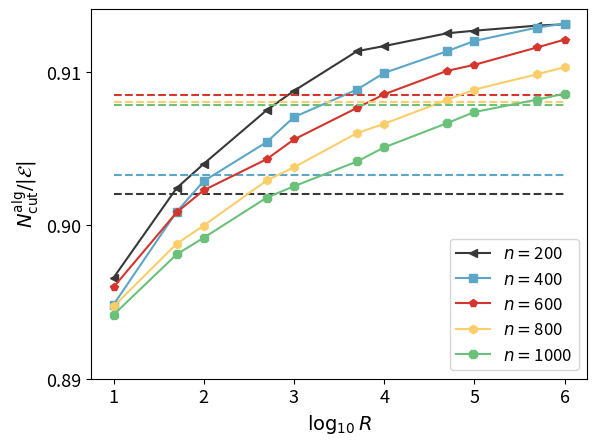
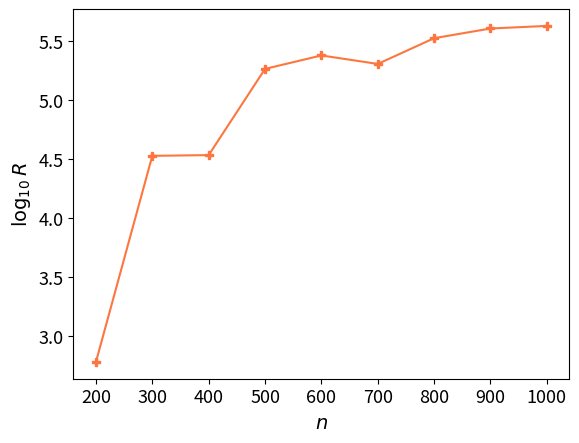

Generate these figures, in order, with matplotlib:
import numpy as np
import matplotlib.pyplot as plt


GW0=np.zeros((9,40))
bias0=np.zeros((9,40))


#WS-ab-QAOA for n=200,400,600,800,1000

bias0=np.array([ 270.6  ,   541.95,   817.65, 1089.65 , 1361.775])


#GW algorithm for different R and n=200,400,600,800,1000
R=[10,50,100,500,1000,5000,10000,50000,100000,500000,1000000]
GW=np.zeros((5,len(R)))

GW[0]=np.array([268.975, 270.725, 271.2  , 272.25 , 272.625, 273.4  , 273.5  ,
       273.75 , 273.8  , 273.9  , 273.925])

GW[1]=np.array([536.9  , 540.525, 541.725, 543.25 , 544.225, 545.3  , 545.95 ,
       546.8  , 547.2  , 547.725, 547.875])

GW[2]=np.array([806.375, 810.75 , 812.05 , 813.875, 815.025, 816.875, 817.675,
       819.05 , 819.4  , 820.425, 820.875])

GW[3]=np.array([1073.65 , 1078.55 , 1079.975, 1083.5  , 1084.525, 1087.2  ,
       1087.925, 1089.8  , 1090.6  , 1091.8  , 1092.35 ])

GW[4]=np.array([1341.25 , 1347.15 , 1348.775, 1352.7  , 1353.8  , 1356.225,
       1357.6  , 1359.975, 1361.05 , 1362.275, 1362.85 ])

n_list=np.array([200*i for i in range(1,6)])

#Figure 5
plt.figure()

c1=['#383838', '#5CA7C7', '#D4352D', '#FBCE6A','#6BC179']
#c1=['#237B9F', '#71BFB2', '#AD0B08', '#EC817E', '#FEE066']
m1=['<','s','p','h','8']

for i in range(5):

    plt.plot(np.log10(R),GW[i]/1.5/n_list[i],marker=m1[i],color=c1[i],label=r'$n=$'+str(n_list[i]))
    plt.plot(np.array([1,6]),np.array([bias0[i],bias0[i]])/n_list[i]/1.5,color=c1[i],linestyle='--' )
    
plt.xlabel(r'$\log_{10} R$',fontsize=14)
plt.ylabel(r'$N_\mathrm{cut}^\mathrm{alg}/|\mathcal{E}|$',fontsize=14)
plt.legend(prop={'size': 12})
plt.yticks([0.89,0.9,0.91])
plt.tick_params(labelsize='13')
plt.savefig('Fig_nR1.pdf',format='pdf',dpi=1200,bbox_inches='tight')
plt.show()


#Fig6
Rcut=np.zeros((9,40))

#200
Rcut[0]=np.array([3.1000e+02, 9.3600e+02, 8.0000e+00, 3.0000e+00, 2.3600e+02,
       1.0000e+00, 4.5000e+01, 6.2300e+02, 3.4200e+03, 3.0000e+00,
       8.8000e+01, 8.6000e+01, 1.8000e+01, 8.0600e+02, 6.0000e+00,
       1.8300e+02, 4.0000e+00, 9.9000e+01, 3.0000e+00, 2.1000e+01,
       2.1000e+01, 1.8200e+02, 8.0000e+00, 3.5000e+01, 1.1651e+04,
       3.4000e+01, 8.7000e+02, 3.8500e+02, 8.0000e+00, 8.0000e+00,
       1.9010e+03, 3.0000e+00, 6.0000e+00, 1.9800e+02, 4.2000e+01,
       1.4820e+03, 1.8000e+01, 1.2000e+01, 2.0000e+00, 1.8800e+02])
#300
Rcut[1]=np.array([4.90000e+01, 2.10000e+01, 1.06000e+02, 2.70000e+01, 3.00000e+00,
       1.10000e+02, 4.23000e+02, 2.13000e+02, 7.00000e+00, 4.82600e+03,
       8.11000e+02, 8.90000e+01, 9.87000e+02, 5.50000e+01, 7.60000e+01,
       4.68550e+04, 2.31000e+02, 5.00000e+00, 2.70000e+01, 4.53100e+03,
       3.00000e+00, 1.00000e+00, 5.00000e+00, 3.10000e+01, 2.25000e+03,
       2.51100e+03, 1.91000e+02, 2.77417e+05, 4.00000e+01, 2.54000e+02,
       5.60000e+01, 1.10000e+01, 5.15000e+02, 2.47000e+02, 1.00000e+00,
       1.20000e+01, 8.50000e+01, 3.10000e+01, 6.63000e+02, 1.00000e+06])
#400
Rcut[2]=np.array([2.38000e+02, 2.58050e+04, 2.90000e+01, 2.40000e+01, 1.00000e+06,
       9.00000e+00, 6.43000e+02, 1.10000e+01, 8.73100e+03, 2.77587e+05,
       7.00000e+00, 1.00000e+01, 2.00000e+01, 1.70000e+01, 3.40000e+01,
       1.10460e+04, 1.50000e+01, 4.59800e+03, 6.80000e+01, 8.10000e+01,
       1.03500e+03, 5.58000e+02, 9.00000e+00, 2.40000e+01, 5.40000e+01,
       8.45000e+02, 1.04000e+02, 2.00000e+01, 4.20000e+01, 5.30000e+01,
       4.17000e+02, 7.67000e+02, 5.90000e+01, 2.83630e+04, 5.00000e+00,
       1.29000e+02, 2.70000e+01, 1.98000e+02, 8.62000e+02, 7.20000e+01])
#500
Rcut[3]=np.array([5.30000e+01, 1.19200e+03, 1.00000e+06, 6.10000e+01, 5.44778e+05,
       7.10000e+01, 1.00000e+06, 1.39600e+03, 1.30760e+04, 3.60000e+01,
       5.80000e+01, 1.00000e+06, 2.63000e+02, 5.55104e+05, 2.00000e+01,
       1.21700e+03, 2.47000e+02, 1.53800e+03, 1.32000e+02, 6.70000e+01,
       3.14000e+02, 1.00000e+06, 2.75700e+03, 1.00000e+06, 2.33000e+02,
       4.30000e+01, 1.26365e+05, 2.28900e+03, 7.40000e+01, 5.40000e+01,
       2.20000e+01, 1.98000e+02, 1.00000e+06, 5.55950e+04, 2.17000e+02,
       9.20000e+01, 4.53800e+03, 3.18450e+04, 2.06500e+03, 4.90000e+02])
#600
Rcut[4]=np.array([1.61410e+04, 6.35000e+02, 1.00000e+06, 1.20200e+03, 7.26400e+03,
       4.69700e+03, 3.64878e+05, 1.70000e+01, 1.00000e+06, 1.00000e+06,
       1.02300e+03, 2.10000e+01, 5.25200e+03, 9.59000e+02, 3.50000e+01,
       7.13900e+03, 2.89914e+05, 4.56808e+05, 9.38600e+03, 9.95000e+02,
       1.00000e+06, 1.00000e+06, 3.97000e+02, 1.00000e+06, 1.00000e+06,
       1.57000e+02, 3.90000e+01, 1.47700e+03, 1.80070e+04, 1.65243e+05,
       7.35000e+02, 4.58500e+03, 2.10000e+01, 3.80400e+03, 5.45800e+03,
       1.00000e+06, 5.77480e+04, 3.59920e+04, 8.92460e+04, 3.34900e+03])
#700
Rcut[5]=np.array([1.00000e+06, 9.41000e+02, 1.00000e+06, 7.99400e+03, 2.42958e+05,
       1.85730e+04, 1.11900e+03, 7.00000e+01, 1.96000e+02, 1.23600e+03,
       5.14900e+03, 1.00000e+06, 2.71800e+03, 8.50000e+01, 2.10740e+04,
       1.00000e+00, 4.75000e+02, 1.00000e+06, 1.10000e+01, 9.20000e+02,
       1.00000e+06, 3.09900e+03, 3.71700e+03, 3.96008e+05, 6.14000e+02,
       1.41100e+03, 9.49000e+02, 1.97479e+05, 2.43200e+03, 2.15000e+02,
       1.99000e+02, 1.00000e+06, 2.00000e+01, 2.18680e+04, 4.59730e+04,
       8.72700e+05, 1.29371e+05, 1.07500e+03, 1.13910e+05, 1.96400e+03])

#800
Rcut[6]=np.array([1.64700e+03, 3.55200e+03, 1.00000e+06, 1.00000e+06, 5.30000e+01,
       6.55600e+04, 2.23380e+04, 2.27000e+02, 2.70590e+04, 1.00000e+06,
       1.52740e+04, 1.28180e+04, 1.63600e+03, 4.48970e+04, 1.00000e+06,
       2.63098e+05, 6.57175e+05, 4.53770e+04, 3.86480e+04, 1.01800e+03,
       6.99200e+03, 1.00000e+06, 1.32610e+04, 2.80000e+01, 1.00000e+06,
       1.00000e+06, 1.76500e+03, 1.00000e+06, 7.33750e+04, 2.95410e+04,
       1.00000e+06, 9.62200e+03, 2.73700e+03, 1.45000e+02, 1.00000e+06,
       1.00000e+06, 1.84120e+04, 2.19000e+02, 2.72240e+04, 1.00000e+06])

#900
Rcut[7]=np.array([1.81400e+04, 9.83800e+03, 2.38432e+05, 1.00000e+06, 1.00000e+06,
       1.00000e+06, 7.03283e+05, 1.55000e+02, 1.00000e+06, 1.85640e+04,
       3.08900e+03, 1.00000e+06, 9.41600e+03, 4.40787e+05, 2.78800e+03,
       4.30340e+04, 1.00000e+06, 6.43413e+05, 5.84480e+04, 3.68590e+04,
       5.56200e+03, 5.85313e+05, 5.60000e+01, 1.09560e+04, 1.93100e+03,
       1.17430e+04, 1.00000e+06, 8.81800e+03, 1.00000e+06, 3.50611e+05,
       1.00000e+06, 8.21861e+05, 1.16600e+03, 1.00000e+06, 7.03480e+04,
       7.99690e+04, 1.00000e+06, 4.01000e+03, 1.00000e+06, 1.90000e+02])
#1000
Rcut[8]=np.array([1.00000e+06, 8.12000e+02, 3.04500e+04, 1.00000e+06, 1.99966e+05,
       4.87000e+02, 3.30000e+01, 2.47190e+04, 5.89770e+04, 3.09900e+03,
       1.00000e+06, 7.69490e+04, 1.00000e+06, 1.70920e+04, 1.00000e+06,
       1.00000e+06, 6.09320e+05, 4.71000e+02, 2.25100e+03, 1.00000e+06,
       2.34000e+02, 1.45370e+04, 1.00000e+06, 8.30000e+05, 1.77760e+05,
       6.82110e+04, 1.16610e+04, 1.00000e+06, 1.00000e+06, 1.00000e+06,
       1.00000e+06, 2.49816e+05, 1.90259e+05, 1.87247e+05, 1.24480e+04,
       5.68450e+04, 1.00000e+06, 1.82767e+05, 1.00000e+06, 6.62500e+03])


n_list=np.array([100*i for i in range(2,11)])
plt.figure()

plt.plot(n_list,np.log10(np.mean(Rcut,axis=1)),marker='P',color='#FD763F')

plt.xlabel(r'$n$',fontsize=14)
plt.ylabel(r'$\log_{10} R$',fontsize=14)
plt.tick_params(labelsize='13')
plt.savefig('Fig_nR2.pdf',format='pdf',dpi=1200,bbox_inches='tight')
plt.show()
    








